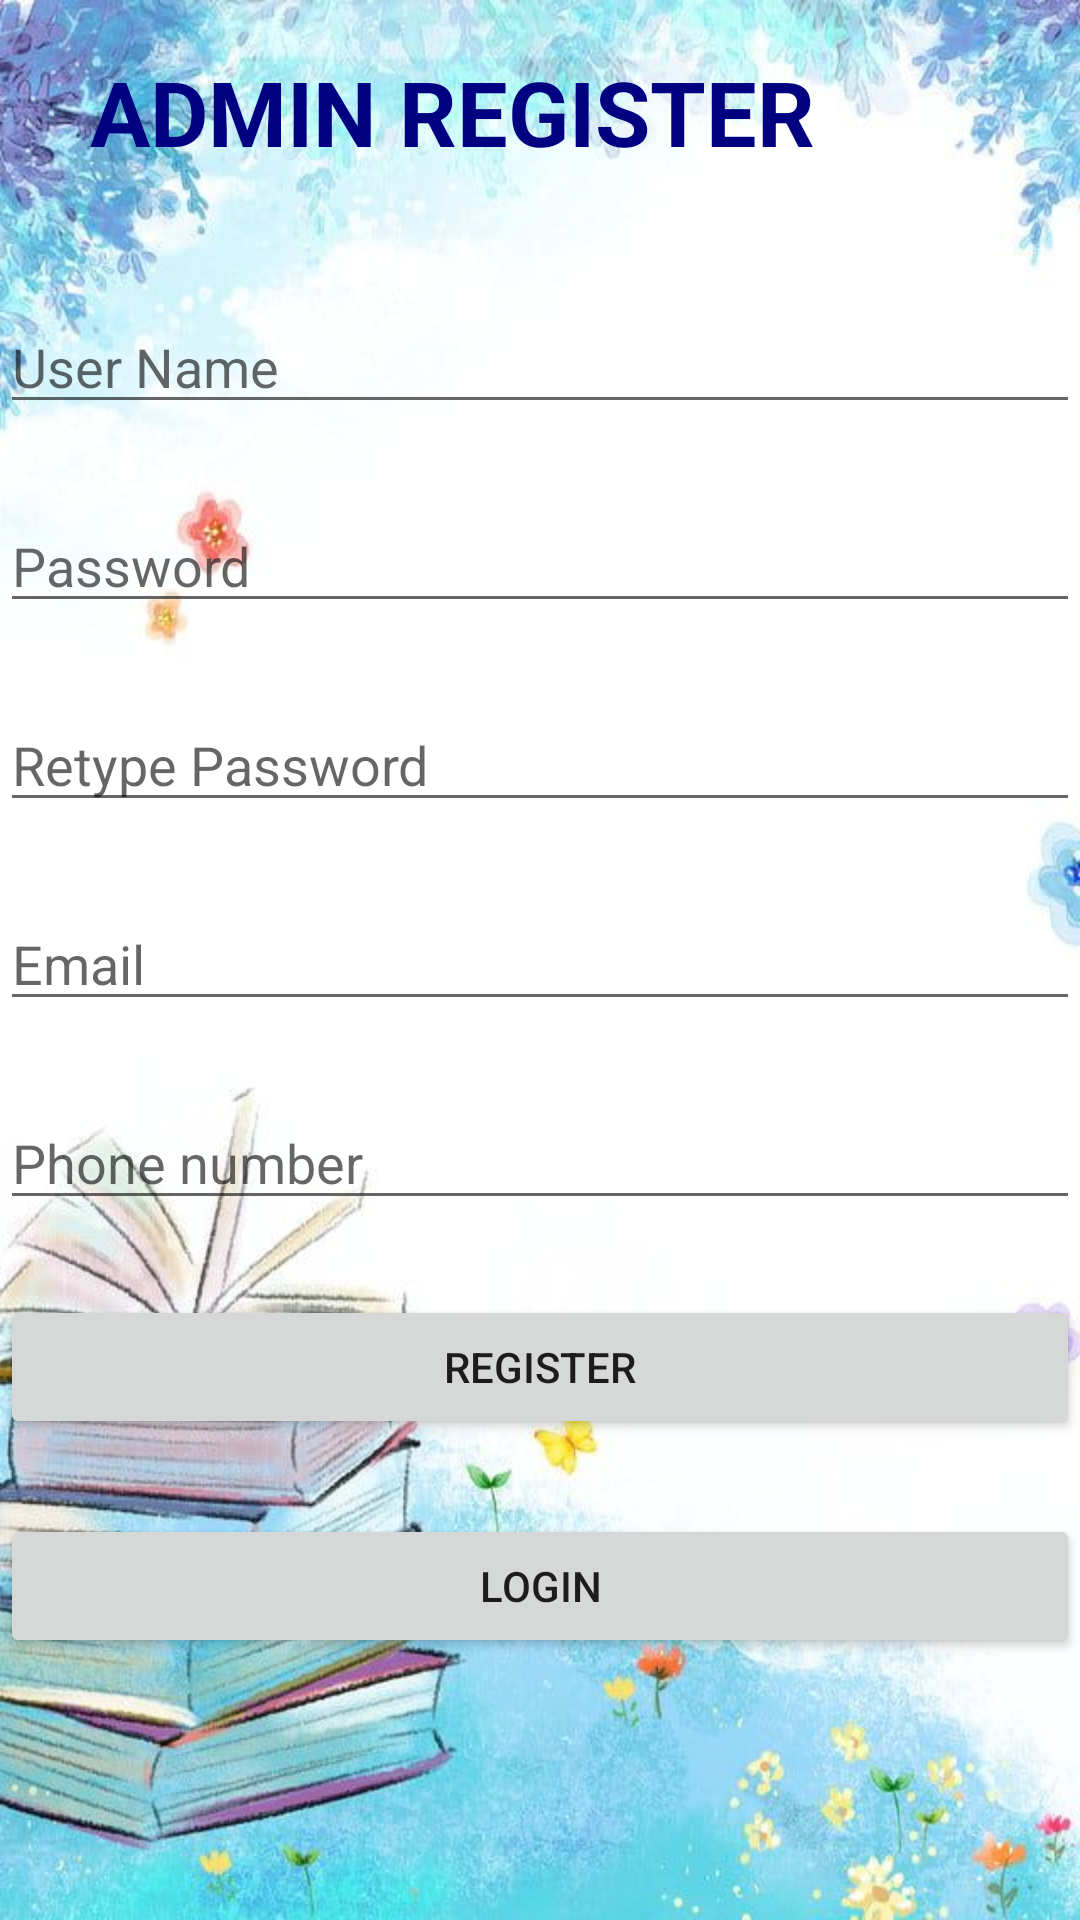

Here is an Android app screen rendered from its layout file. Give the layout XML and the strings, colors and styles it references.
<!-- AndroidManifest.xml: application theme Theme.TheBookBank -->
<!-- res/layout/activity_admin_reg.xml -->
<?xml version="1.0" encoding="utf-8"?>
<RelativeLayout xmlns:android="http://schemas.android.com/apk/res/android"
    xmlns:app="http://schemas.android.com/apk/res-auto"
    xmlns:tools="http://schemas.android.com/tools"
    android:layout_width="match_parent"
    android:background="@drawable/background"
    android:layout_height="match_parent"
    tools:context=".adminReg">

    <TextView
        android:id="@+id/adminreg"
        android:layout_width="299dp"
        android:layout_height="58dp"
        android:layout_alignParentEnd="true"
        android:layout_alignParentRight="true"
        android:layout_marginTop="17dp"
        android:layout_marginEnd="31dp"
        android:layout_marginRight="31dp"
        android:text="ADMIN REGISTER"
        android:textColor="#000080"
        android:textSize="30dp"
        android:textStyle="bold" />

    <EditText
        android:id="@+id/Uname"
        android:layout_width="match_parent"
        android:layout_height="wrap_content"
        android:hint="User Name"
        android:layout_marginTop="25dp"
        android:layout_below="@+id/adminreg"/>

    <EditText
        android:id="@+id/Pword"
        android:layout_width="match_parent"
        android:layout_height="wrap_content"
        android:hint="Password"
        android:layout_marginTop="25dp"
        android:inputType="numberPassword"
        android:layout_below="@+id/Uname"/>

    <EditText
        android:id="@+id/rePword"
        android:layout_width="match_parent"
        android:layout_height="wrap_content"
        android:hint="Retype Password"
        android:layout_marginTop="25dp"
        android:inputType="numberPassword"
        android:layout_below="@+id/Pword"/>

    <EditText
        android:id="@+id/email"
        android:layout_width="match_parent"
        android:layout_height="wrap_content"
        android:layout_below="@+id/rePword"
        android:layout_marginTop="25dp"
        android:hint="Email" />

    <EditText
        android:id="@+id/phone"
        android:layout_width="match_parent"
        android:layout_height="wrap_content"
        android:hint="Phone number"
        android:layout_marginTop="25dp"
        android:inputType="number"
        android:layout_below="@+id/email"/>
    <Button
        android:id="@+id/btnreg"
        android:layout_width="match_parent"
        android:layout_height="wrap_content"
        android:layout_below="@+id/phone"
        android:layout_marginTop="25dp"
        android:text="Register" />

    <Button
        android:id="@+id/btnlog"
        android:layout_width="match_parent"
        android:layout_height="wrap_content"
        android:text="Login"
        android:layout_marginTop="25dp"
        android:layout_below="@+id/btnreg"/>

</RelativeLayout>
<!-- resources referenced by this layout -->
<resources>
  <!-- drawable background: jpeg bitmap (drawable, 61161 bytes) -->
  <style name="Theme.TheBookBank" parent="Theme.MaterialComponents.DayNight.DarkActionBar">
          
          <item name="colorPrimary">@color/purple_500</item>
          <item name="colorPrimaryVariant">@color/purple_700</item>
          <item name="colorOnPrimary">@color/white</item>
          
          <item name="colorSecondary">@color/teal_200</item>
          <item name="colorSecondaryVariant">@color/teal_700</item>
          <item name="colorOnSecondary">@color/black</item>
          
          <item name="android:statusBarColor" tools:targetApi="l">?attr/colorPrimaryVariant</item>
          
      </style>
  <color name="purple_500">#000080</color>
  <color name="purple_700">#FF3700B3</color>
  <color name="white">#FFFFFFFF</color>
  <color name="teal_200">#FF03DAC5</color>
  <color name="teal_700">#FF018786</color>
  <color name="black">#FF000000</color>
</resources>
